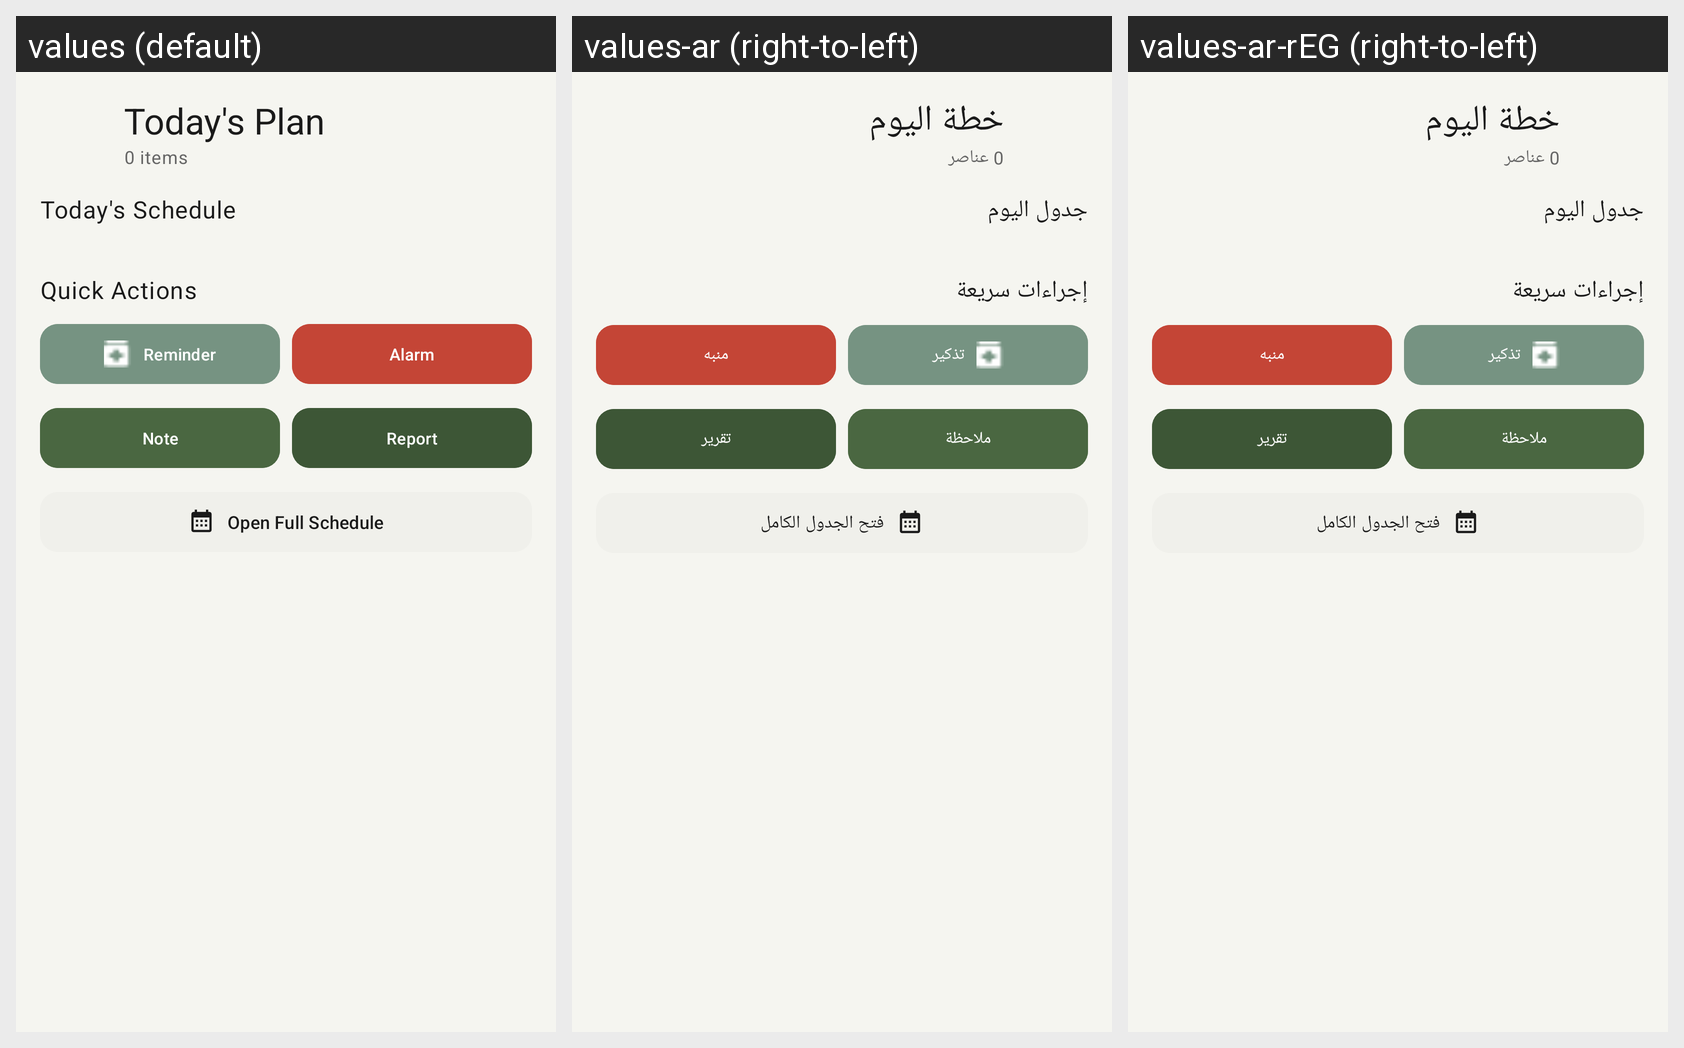

Translations of the strings shown on this Android screen, per locale in the grid:
Android screen res/layout/activity_today_plan.xml rendered under 3 locales, left to right: values (default), values-ar (right-to-left), values-ar-rEG (right-to-left). Device: Nexus 5 (rendered at 1080×1920; each locale shown at half size, 540×960, under a caption strip naming it); theme Theme.SmartHealthReminder.
Strings drawn on this screen, with the default value and each locale's value (text and hints the layout hard-codes, and strings that could not be matched under every locale, appear in the picture but are not listed):

today_s_plan
  values: Today's Plan
  values-ar: خطة اليوم
  values-ar-rEG: خطة اليوم

_0_items
  values: 0 items
  values-ar: 0 عناصر
  values-ar-rEG: 0 عناصر

today_s_schedule
  values: Today's Schedule
  values-ar: جدول اليوم
  values-ar-rEG: جدول اليوم

quick_actions
  values: Quick Actions
  values-ar: إجراءات سريعة
  values-ar-rEG: إجراءات سريعة

reminder
  values: Reminder
  values-ar: تذكير
  values-ar-rEG: تذكير

alarm
  values: Alarm
  values-ar: منبه
  values-ar-rEG: منبه

note
  values: Note
  values-ar: ملاحظة
  values-ar-rEG: ملاحظة

report
  values: Report
  values-ar: تقرير
  values-ar-rEG: تقرير

open_full_schedule
  values: Open Full Schedule
  values-ar: فتح الجدول الكامل
  values-ar-rEG: فتح الجدول الكامل
